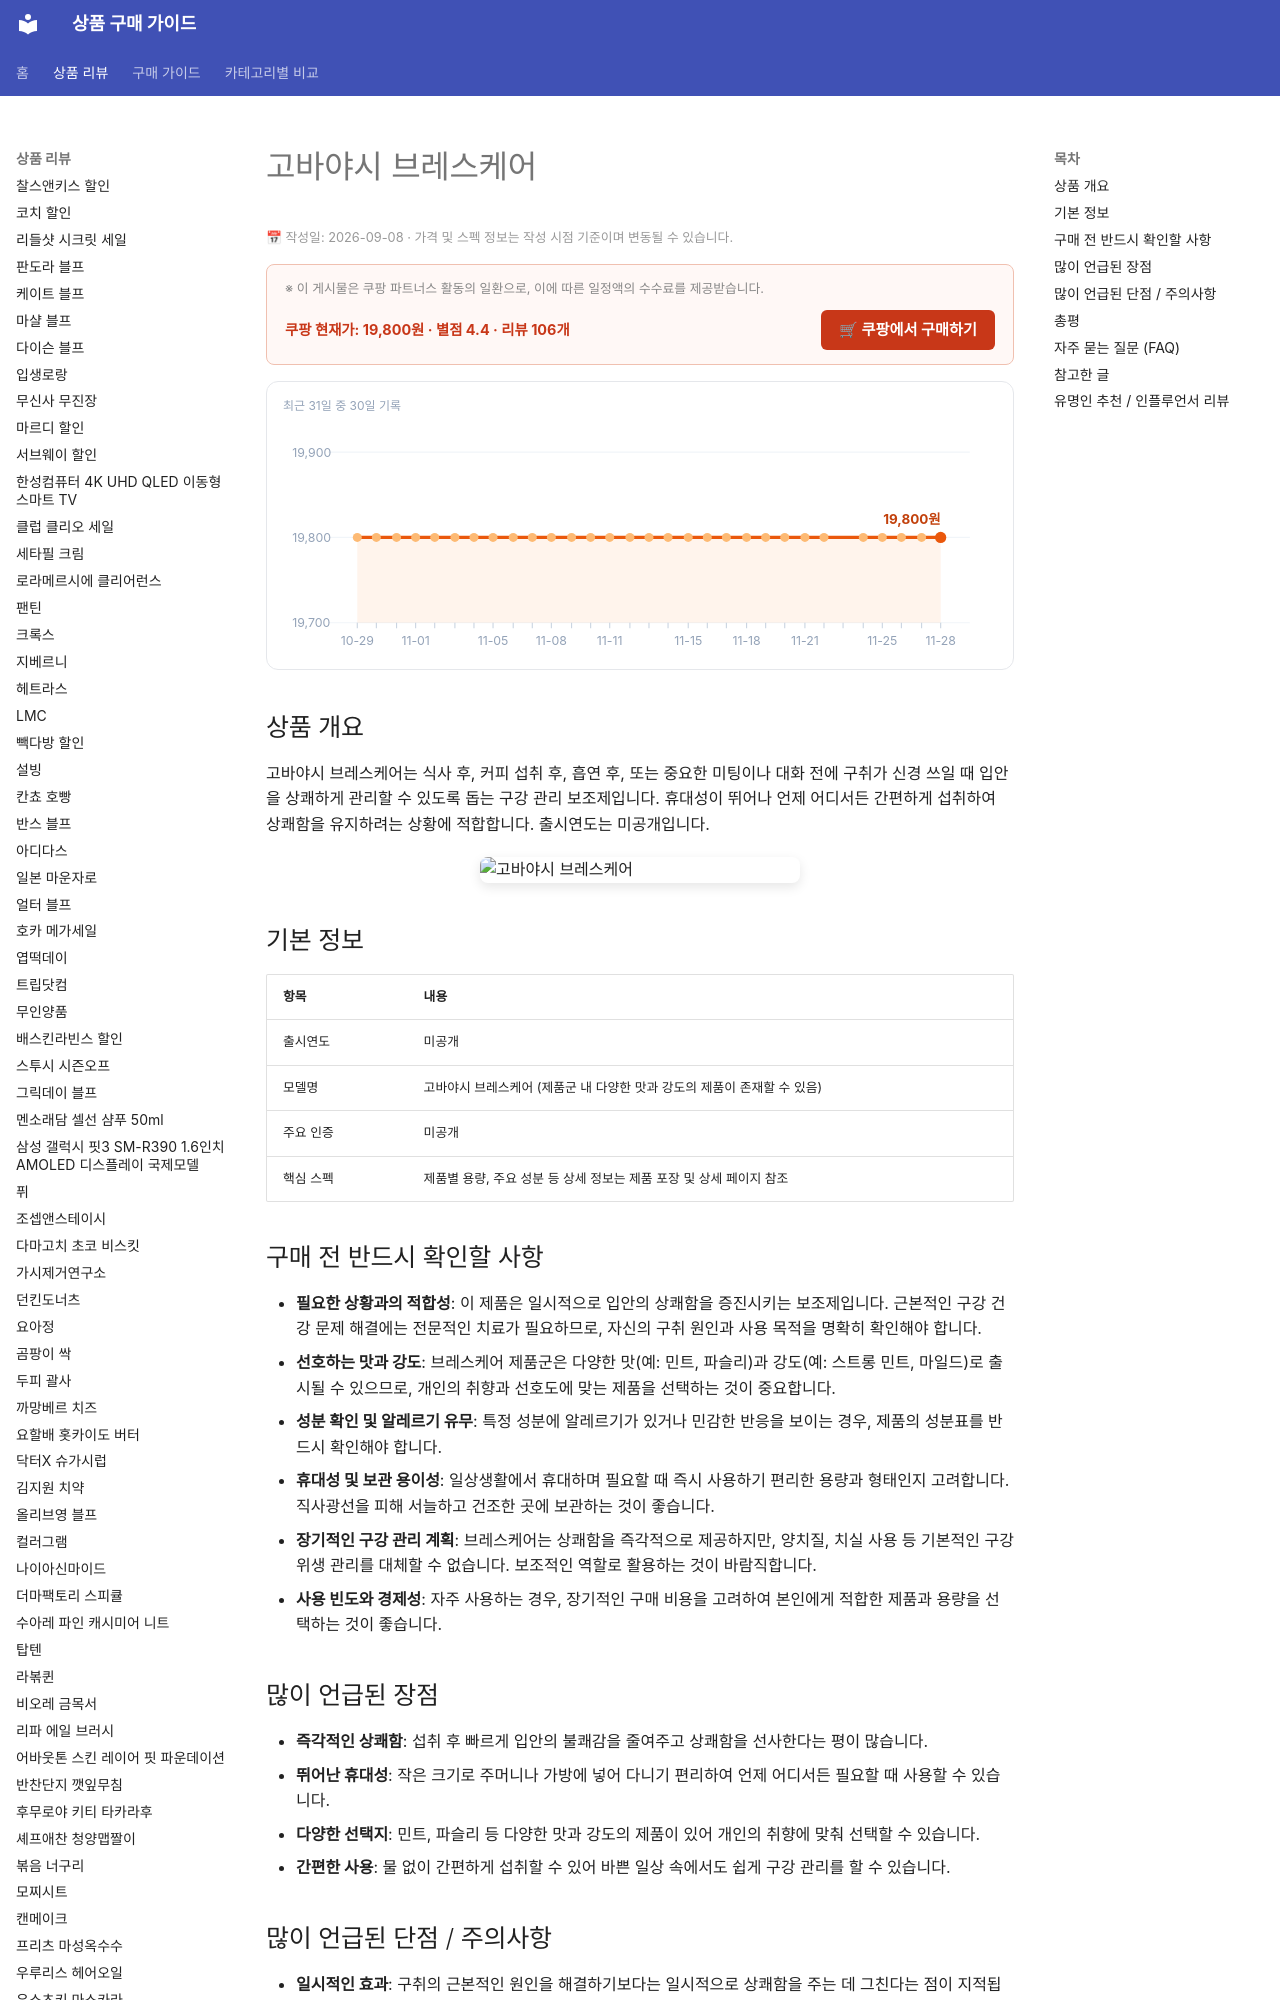

repository: buysense/product-research-wiki · page: products/kobayashi-breathcare-oral-refresher/index.html · generator: mkdocs

---
image: https://thumbnail.coupangcdn.com/thumbnails/remote/492x492ex/image/vendor_inventory/f0d4/404dfb6dbace73c3c0a8261a5dbf4f53f809c18c4449f538f9274892e652.png
title: 고바야시 브레스케어 구매 가이드
date: 2026-09-08
description: 고바야시 브레스케어는 식사 후, 회의 전, 중요한 만남 등 구취가 신경 쓰이는 상황에서 간편하게 입안을 상쾌하게 해주는 구강 관리 보조제입니다.
contentUpdated: 2026-09-08
---
<!-- bs:jsonld -->
<script type="application/ld+json">
{
  "@context": "https://schema.org",
  "@type": "Product",
  "name": "고바야시 브레스케어",
  "image": [
    "https://thumbnail.coupangcdn.com/thumbnails/remote/492x492ex/image/vendor_inventory/f0d4/404dfb6dbace73c3c0a8261a5dbf4f53f809c18c4449f538f9274892e652.png",
    "https://thumbnail.coupangcdn.com/thumbnails/remote/492x492ex/image/vendor_inventory/6760/a845702f175e88c4e363858808ff132f4a543f4475fc529b0f765d9f8ff7.png"
  ],
  "offers": {
    "@type": "Offer",
    "priceCurrency": "KRW",
    "price": "19800",
    "url": "https://link.coupang.com/a/gSGUBu3ovk",
    "availability": "https://schema.org/InStock",
    "priceValidUntil": "2026-12-05"
  },
  "aggregateRating": {
    "@type": "AggregateRating",
    "ratingValue": 4.4,
    "reviewCount": 106,
